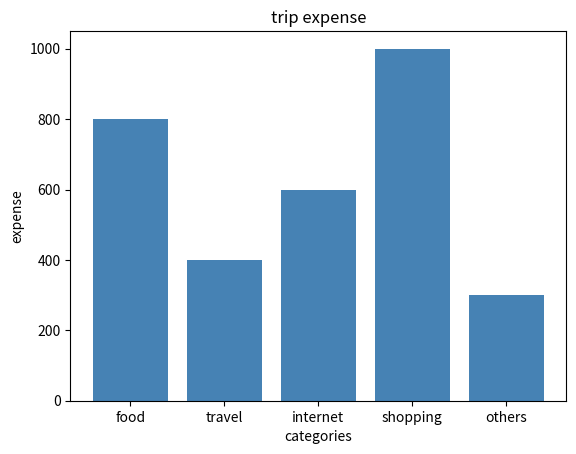

The matplotlib source for this figure:
import matplotlib.pyplot as plt
categories=["food","travel","internet","shopping","others"]
expense=[800,400,600,1000,300]
plt.bar(categories,expense,color="steelblue")
plt.title("trip expense")
plt.xlabel("categories")
plt.ylabel("expense")
plt.show()
